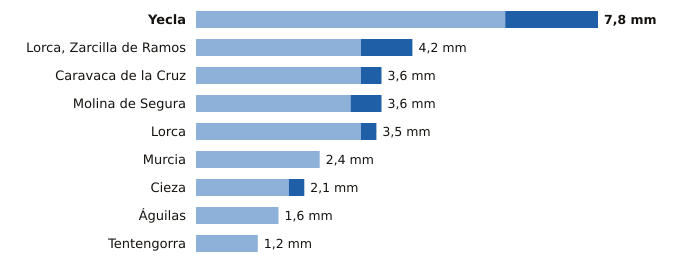

Data behind this chart, as committed beside it:
estacion, provincia, indicativo, mm_6_dias_anteriores, mm_hoy, mm_7_dias, horas_de_hoy
Yecla, Murcia, 7275C, 6.0, 1.8, 7.8, 1
Lorca, Zarcilla de Ramos, Murcia, 7203A, 3.2, 1.0, 4.2, 1
Caravaca de la Cruz, Murcia, 7119B, 3.2, 0.4, 3.6, 1
Molina de Segura, Murcia, 7237E, 3.0, 0.6, 3.6, 1
Lorca, Murcia, 7209, 3.2, 0.3, 3.5, 1
Murcia, Murcia, 7178I, 2.4, 0.0, 2.4, 1
Cieza, Murcia, 7145X, 1.8, 0.3, 2.1, 1
Águilas, Murcia, 7002Y, 1.6, 0.0, 1.6, 1
Tentengorra, Murcia, 7012X, 1.2, 0.0, 1.2, 1
